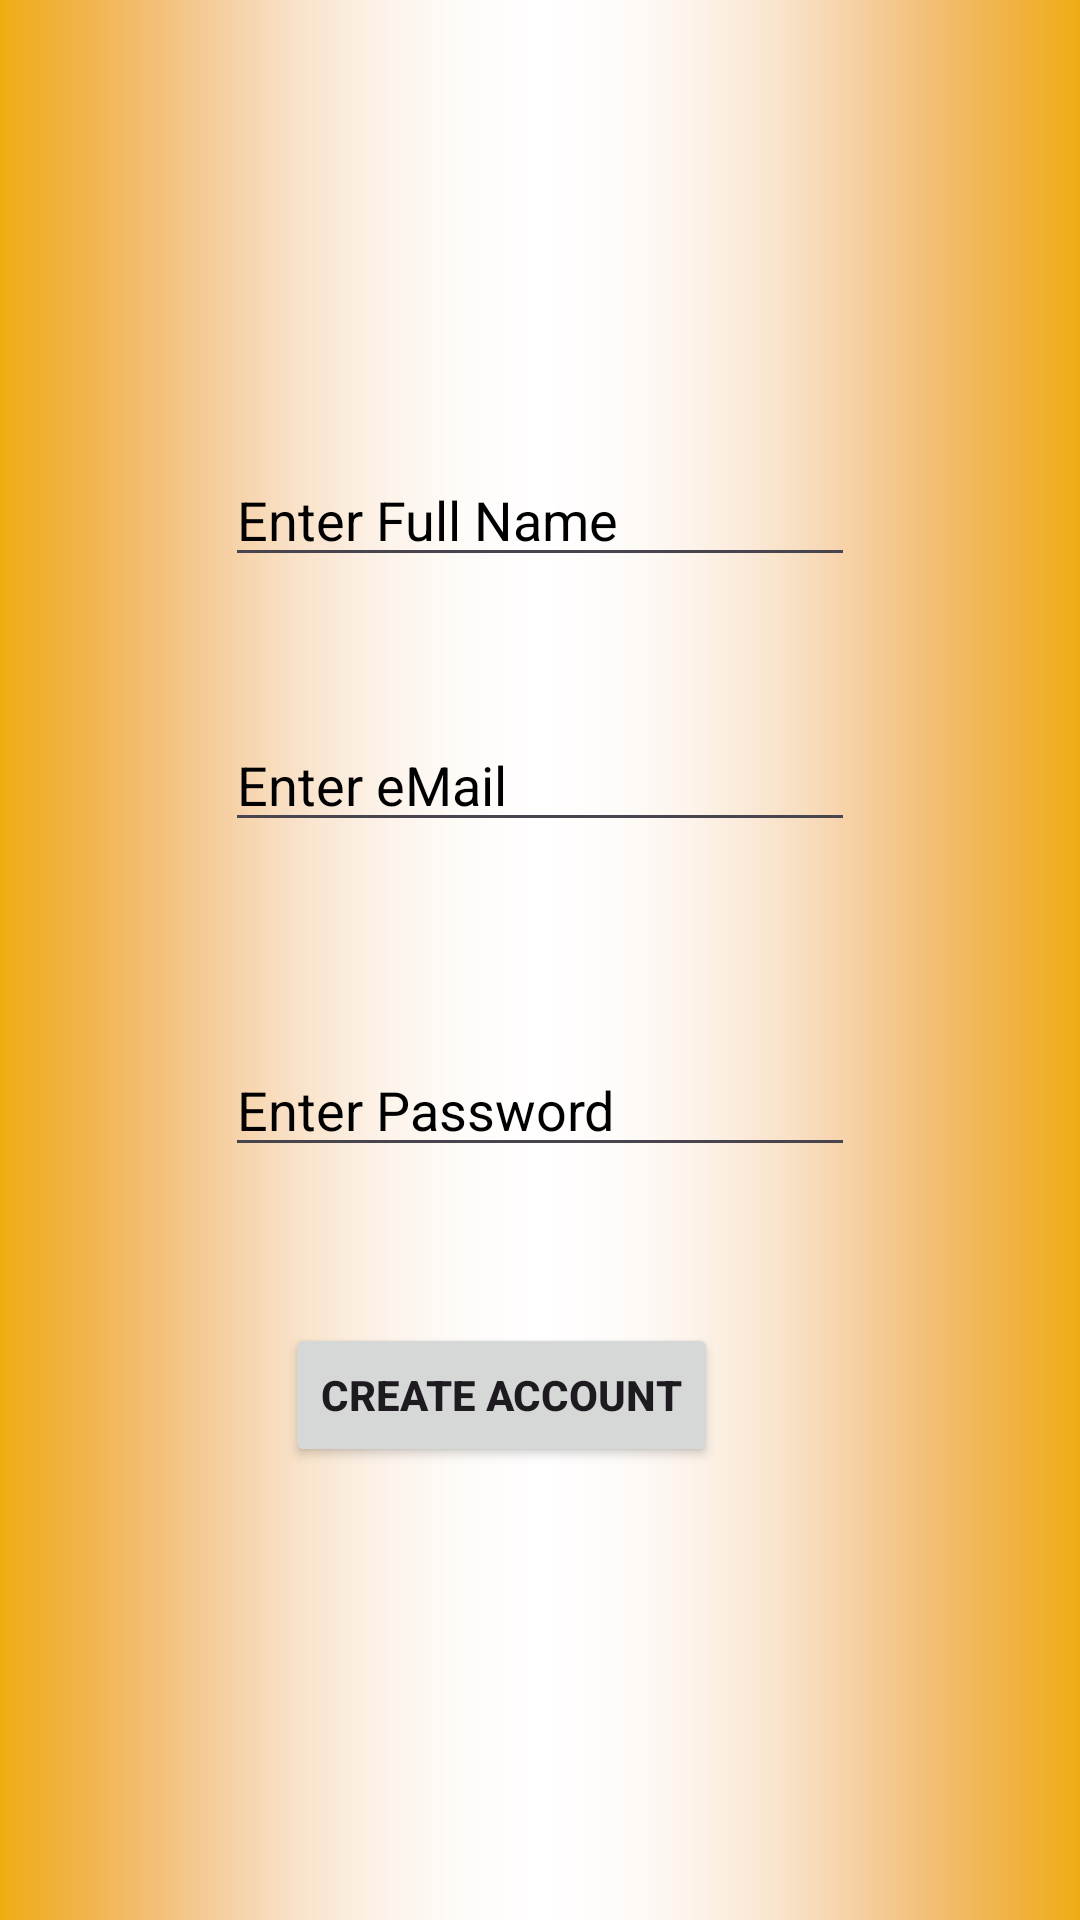

Write the Android layout XML for this screen, with the resource values it uses.
<!-- AndroidManifest.xml: application theme Theme.Cake_App -->
<!-- res/layout/activity_register.xml -->
<?xml version="1.0" encoding="utf-8"?>
<androidx.constraintlayout.widget.ConstraintLayout xmlns:android="http://schemas.android.com/apk/res/android"
    xmlns:app="http://schemas.android.com/apk/res-auto"
    xmlns:tools="http://schemas.android.com/tools"
    android:layout_width="match_parent"
    android:layout_height="match_parent"
    tools:context=".Activity.RegisterActivity"
    android:background="@drawable/background">

    <EditText
        android:id="@+id/edtFullName"
        android:layout_width="wrap_content"
        android:layout_height="wrap_content"
        android:layout_marginTop="151dp"
        android:ems="10"
        android:hint="Enter Full Name"
        android:textColor="@color/black"
        android:textColorHint="@color/black"
        android:inputType="text"
        app:layout_constraintEnd_toEndOf="@+id/edtPassReg"
        app:layout_constraintStart_toStartOf="@+id/edtPassReg"
        app:layout_constraintTop_toTopOf="parent" />

    <EditText
        android:id="@+id/edtEmailReg"
        android:layout_width="wrap_content"
        android:layout_height="wrap_content"
        android:layout_marginTop="47dp"
        android:ems="10"
        android:hint="Enter eMail"
        android:textColor="@color/black"
        android:textColorHint="@color/black"
        android:inputType="textEmailAddress"
        app:layout_constraintStart_toStartOf="@+id/edtFullName"
        app:layout_constraintTop_toBottomOf="@+id/edtFullName" />

    <EditText
        android:id="@+id/edtPassReg"
        android:layout_width="wrap_content"
        android:layout_height="wrap_content"
        android:layout_marginTop="67dp"
        android:ems="10"
        android:hint="Enter Password"
        android:textColor="@color/black"
        android:textColorHint="@color/black"
        android:inputType="textPassword"
        app:layout_constraintEnd_toEndOf="parent"
        app:layout_constraintStart_toStartOf="parent"
        app:layout_constraintTop_toBottomOf="@+id/edtEmailReg" />

    <Button
        android:id="@+id/btnCreateAcc"
        android:layout_width="wrap_content"
        android:layout_height="wrap_content"
        android:layout_marginStart="20dp"
        android:layout_marginTop="52dp"
        android:text="CREATE ACCOUNT"
        android:textStyle="bold"
        app:layout_constraintStart_toStartOf="@+id/edtPassReg"
        app:layout_constraintTop_toBottomOf="@+id/edtPassReg" />
</androidx.constraintlayout.widget.ConstraintLayout>
<!-- resources referenced by this layout -->
<resources>
  <!-- drawable background: jpg bitmap (drawable, 75891 bytes) -->
  <style name="Theme.Cake_App" parent="Base.Theme.Cake_App" />
  <style name="Base.Theme.Cake_App" parent="Theme.Material3.DayNight.NoActionBar">
          
          
      </style>
  <!-- not gathered from this repository: default colours our renderer supplied (Android Studio template values) -->
  <color name="black">#FF000000</color>
</resources>
